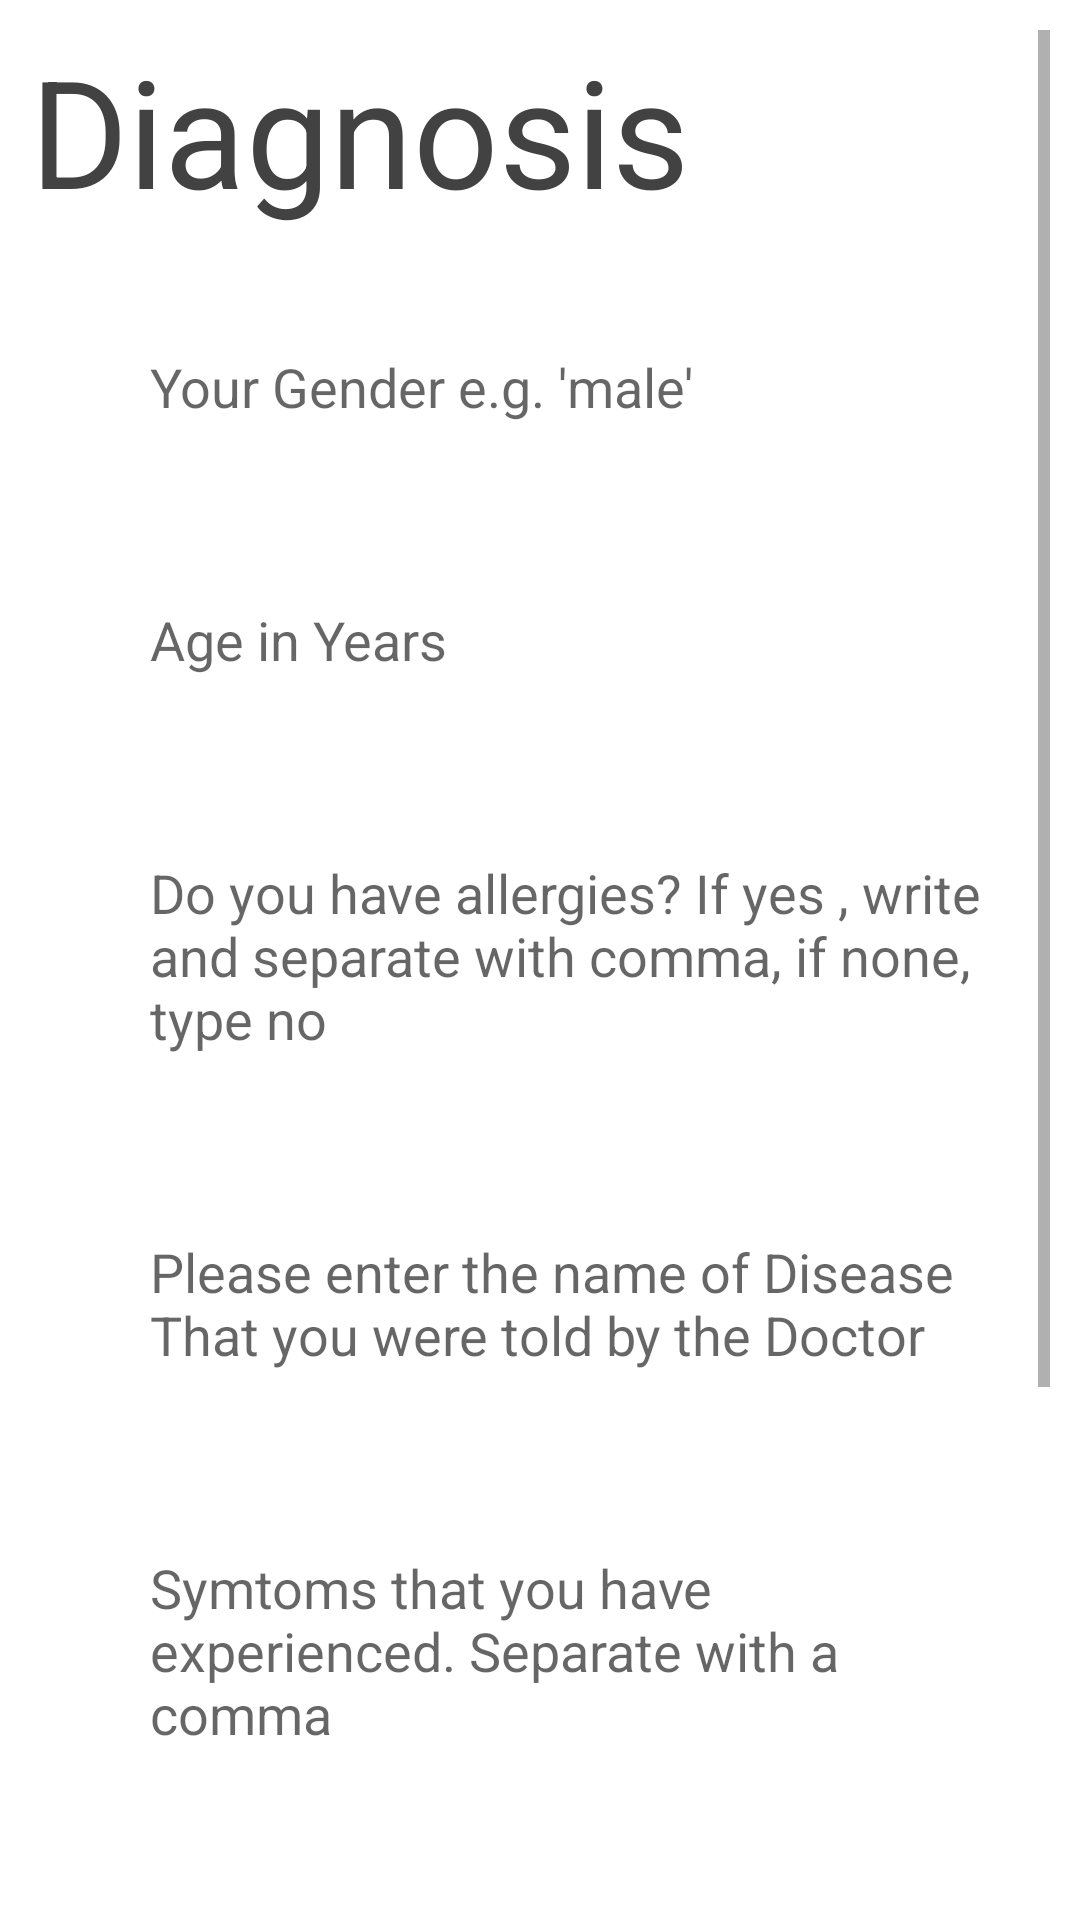

Produce the Android XML layout that renders to this screen, including the resource entries it uses.
<!-- AndroidManifest.xml: application theme Theme.DATABAZEENCRYPTION -->
<!-- res/layout/activity_sickness.xml -->
<?xml version="1.0" encoding="utf-8"?>
<ScrollView xmlns:android="http://schemas.android.com/apk/res/android"
    android:layout_width="fill_parent"
    android:layout_height="fill_parent"
    android:orientation="vertical"
    android:padding="10dp"
    android:fillViewport="true">


<LinearLayout xmlns:android="http://schemas.android.com/apk/res/android"
    xmlns:tools="http://schemas.android.com/tools"
    android:layout_width="match_parent"
    android:orientation="vertical"
    android:layout_height="match_parent"
    tools:context=".MainActivity">



    <TextView
        android:layout_width="match_parent"
        android:layout_height="wrap_content"
        android:text="Diagnosis"
        android:textColor="@color/cardview_dark_background"
        android:textSize="50sp"
        android:paddingLeft="50dp"
        android:paddingStart="0dp"
        tools:ignore="HardcodedText,RtlSymmetry" />

    <EditText
        android:layout_width="match_parent"
        android:layout_height="wrap_content"
        android:id="@+id/gender"
        android:background="@drawable/sb"
        android:paddingLeft="20dp"
        android:layout_marginTop="30dp"
        android:hint="Your Gender e.g. 'male' "
        android:paddingTop="10dp"
        android:paddingBottom="10dp"
        android:layout_marginBottom="10dp"
        android:inputType="text"
        android:layout_marginLeft="20dp"
        android:layout_marginRight="20dp"
        tools:ignore="TextFields"
        android:paddingStart="20dp" />

    <EditText
        android:layout_width="match_parent"
        android:layout_height="wrap_content"
        android:id="@+id/age"
        android:background="@drawable/sb"
        android:paddingLeft="20dp"
        android:layout_marginTop="30dp"
        android:hint="Age in Years"
        android:paddingTop="10dp"
        android:paddingBottom="10dp"
        android:layout_marginBottom="10dp"
        android:inputType="number"
        android:layout_marginLeft="20dp"
        android:layout_marginRight="20dp"
        tools:ignore="TextFields"
        android:paddingStart="20dp" />

    <EditText
        android:layout_width="match_parent"
        android:layout_height="wrap_content"
        android:id="@+id/all5"
        android:background="@drawable/sb"
        android:paddingLeft="20dp"
        android:layout_marginTop="30dp"
        android:hint="Do you have allergies? If yes , write and separate with comma, if none, type no"
        android:paddingTop="10dp"
        android:paddingBottom="10dp"
        android:layout_marginBottom="10dp"
        android:inputType="textMultiLine"
        android:layout_marginLeft="20dp"
        android:layout_marginRight="20dp"
        tools:ignore="TextFields"
        android:paddingStart="20dp" />




    <EditText
        android:layout_width="match_parent"
        android:layout_height="wrap_content"
        android:id="@+id/disease"
        android:background="@drawable/sb"
        android:paddingLeft="20dp"
        android:layout_marginTop="30dp"
        android:hint="Please enter the name of Disease That you were told by the Doctor"
        android:paddingTop="10dp"
        android:paddingBottom="10dp"
        android:layout_marginBottom="10dp"
        android:inputType="textMultiLine"
        android:layout_marginLeft="20dp"
        android:layout_marginRight="20dp"
        tools:ignore="TextFields"
        android:paddingStart="20dp" />

    <EditText
        android:layout_width="match_parent"
        android:layout_height="wrap_content"
        android:id="@+id/symtoms"
        android:background="@drawable/sb"
        android:paddingLeft="20dp"
        android:layout_marginTop="30dp"
        android:hint="Symtoms that you have experienced. Separate with a comma"
        android:paddingTop="10dp"
        android:paddingBottom="10dp"
        android:layout_marginBottom="10dp"
        android:inputType="textMultiLine"
        android:layout_marginLeft="20dp"
        android:layout_marginRight="20dp"
        tools:ignore="TextFields"
        android:paddingStart="20dp" />

    <EditText
        android:layout_width="match_parent"
        android:layout_height="wrap_content"
        android:id="@+id/medicine"
        android:background="@drawable/sb"
        android:paddingLeft="20dp"
        android:layout_marginTop="30dp"
        android:hint="Please enter the Medicine that you were given by the doctor. Separate with a comma"
        android:paddingTop="10dp"
        android:paddingBottom="10dp"
        android:layout_marginBottom="10dp"
        android:inputType="textMultiLine"
        android:layout_marginLeft="20dp"
        android:layout_marginRight="20dp"
        tools:ignore="TextFields"
        android:paddingStart="20dp" />

    <EditText
        android:layout_width="match_parent"
        android:layout_height="wrap_content"
        android:id="@+id/email5"
        android:background="@drawable/sb"
        android:paddingLeft="20dp"
        android:layout_marginTop="30dp"
        android:hint="Enter a Working Email Address"
        android:paddingTop="10dp"
        android:paddingBottom="10dp"
        android:layout_marginBottom="10dp"
        android:inputType="text"
        android:layout_marginLeft="20dp"
        android:layout_marginRight="20dp"
        tools:ignore="TextFields"
        android:paddingStart="20dp" />


    <Button
        android:layout_width="wrap_content"
        android:layout_height="wrap_content"
        android:text="DIAGNOSIS"
        android:layout_gravity="center"
        android:layout_marginTop="15dp"
        android:id="@+id/diagnosis" />





</LinearLayout>
</ScrollView>
<!-- resources referenced by this layout -->
<resources>
  <style name="Theme.DATABAZEENCRYPTION" parent="Theme.MaterialComponents.Light.DarkActionBar">
          
          <item name="colorPrimary">@color/teal_700</item>
          <item name="colorPrimaryVariant">@color/purple_700</item>
          <item name="colorOnPrimary">@color/white</item>
          
          <item name="colorSecondary">@color/teal_200</item>
          <item name="colorSecondaryVariant">@color/teal_700</item>
          <item name="colorOnSecondary">@color/black</item>
          
          <item name="android:statusBarColor" tools:targetApi="l">?attr/colorPrimaryVariant</item>
          
      </style>
  <!-- not gathered from this repository: default colours our renderer supplied (Android Studio template values) -->
  <color name="purple_700">#FF3700B3</color>
  <color name="teal_200">#FF03DAC5</color>
  <color name="teal_700">#FF018786</color>
  <color name="black">#FF000000</color>
  <color name="white">#FFFFFFFF</color>
</resources>
